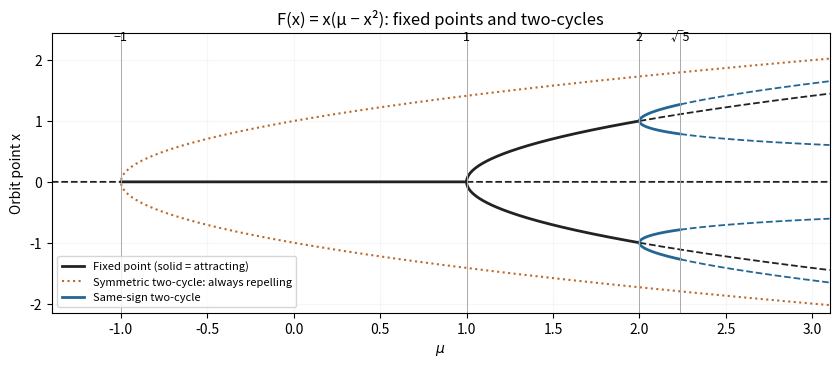

Write Python code to recreate this figure. (Note: this script raises an exception after producing the figure.)
"""Original exam-solution figure; Python 3.14.4, numpy 2.3.5, matplotlib 3.10.7.
Writes an opaque PNG with the same basename to the current working directory.
"""
from pathlib import Path
import numpy as np
import matplotlib
matplotlib.use("Agg")
import matplotlib.pyplot as plt
fig,ax=plt.subplots(figsize=(8.5,4),dpi=100,facecolor="white")
mu=np.linspace(-1.4,3.1,2200)
st=np.abs(mu)<1
ax.plot(mu,np.where(st,0,np.nan),color="#222222",lw=2,label="Fixed point (solid = attracting)")
ax.plot(mu,np.where(~st,0,np.nan),color="#222222",lw=1.3,ls="--")
for sign in [-1,1]:
    x=sign*np.sqrt(np.maximum(mu-1,0));x=np.where(mu>1,x,np.nan)
    ax.plot(mu,np.where((mu>1)&(mu<2),x,np.nan),color="#222222",lw=2)
    ax.plot(mu,np.where(mu>=2,x,np.nan),color="#222222",ls="--",lw=1.3)
    y=sign*np.sqrt(np.maximum(mu+1,0));y=np.where(mu>-1,y,np.nan)
    ax.plot(mu,y,color="#ba692c",ls=":",lw=1.5,label="Symmetric two-cycle: always repelling" if sign==1 else None)
    m=np.linspace(2.000001,3.1,1200);r=np.sqrt((m+np.sqrt(m*m-4))/2)
    for z in [r,1/r]:
        ax.plot(m,np.where(m<np.sqrt(5),sign*z,np.nan),color="#246693",lw=2,label="Same-sign two-cycle" if sign==1 and z is r else None)
        ax.plot(m,np.where(m>=np.sqrt(5),sign*z,np.nan),color="#246693",ls="--",lw=1.3)
for m,label in [(-1,"−1"),(1,"1"),(2,"2"),(np.sqrt(5),"√5")]:
    ax.axvline(m,color="#aaaaaa",lw=.7);ax.text(m,2.32,label,ha="center",fontsize=9)
ax.set(xlim=(-1.4,3.1),ylim=(-2.15,2.45),xlabel=r"$\mu$",ylabel="Orbit point x",title="F(x) = x(μ − x²): fixed points and two-cycles")
ax.legend(fontsize=8,loc="lower left");ax.grid(alpha=.1)
fig.subplots_adjust(left=.07,right=.985,bottom=.16,top=.86)

fig.savefig(Path.cwd()/(Path(__file__).stem+".png"),facecolor="white",transparent=False)
plt.close(fig)
